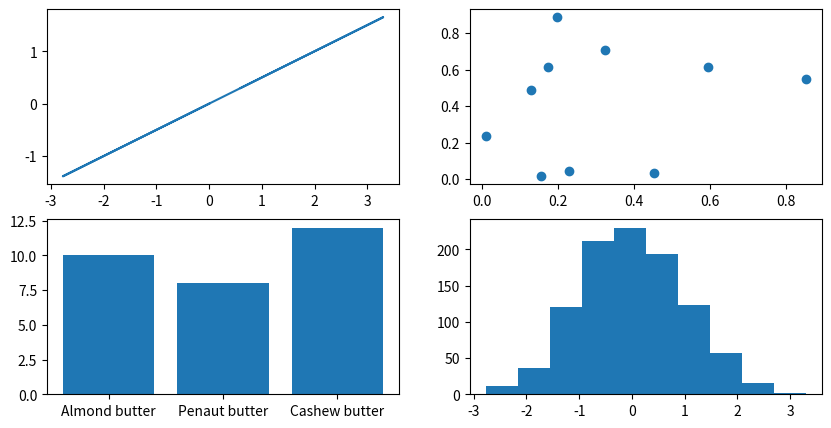
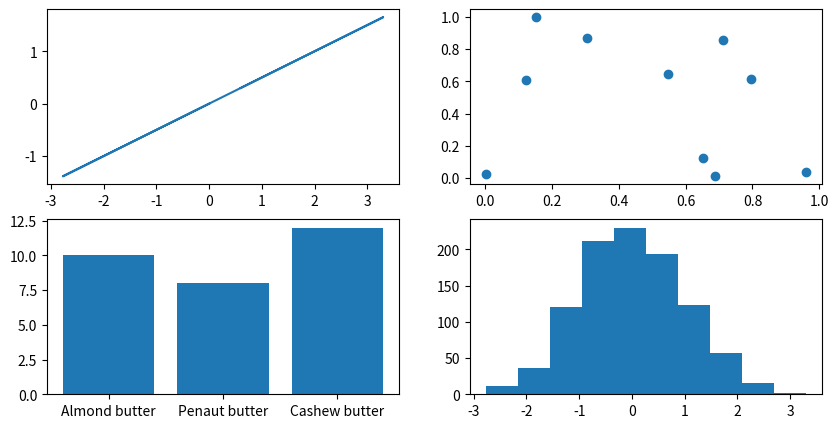

The matplotlib source for these figures, in order:
import matplotlib.pyplot as plt
import pandas as pd
import numpy as np

x = np.random.randn(1000)
nut_butter_prices = {'Almond butter': 10,
                     'Penaut butter': 8,
                     'Cashew butter': 12}

# ------------------------------------------------------------------------------------
fig, ((ax1, ax2), (ax3, ax4)) = plt.subplots(nrows=2, ncols=2, figsize=(10,5))

ax1.plot(x, x/2)
ax2.scatter(np.random.random(10), np.random.random(10))
ax3.bar(nut_butter_prices.keys(), nut_butter_prices.values())
ax4.hist(x)

# ------------------------------------------------------------------------------------
fig, ax = plt.subplots(nrows=2, ncols=2, figsize=(10,5))

ax[0, 0].plot(x, x/2)
ax[0, 1].scatter(np.random.random(10), np.random.random(10))
ax[1, 0].bar(nut_butter_prices.keys(), nut_butter_prices.values())
ax[1, 1].hist(x)

plt.show()